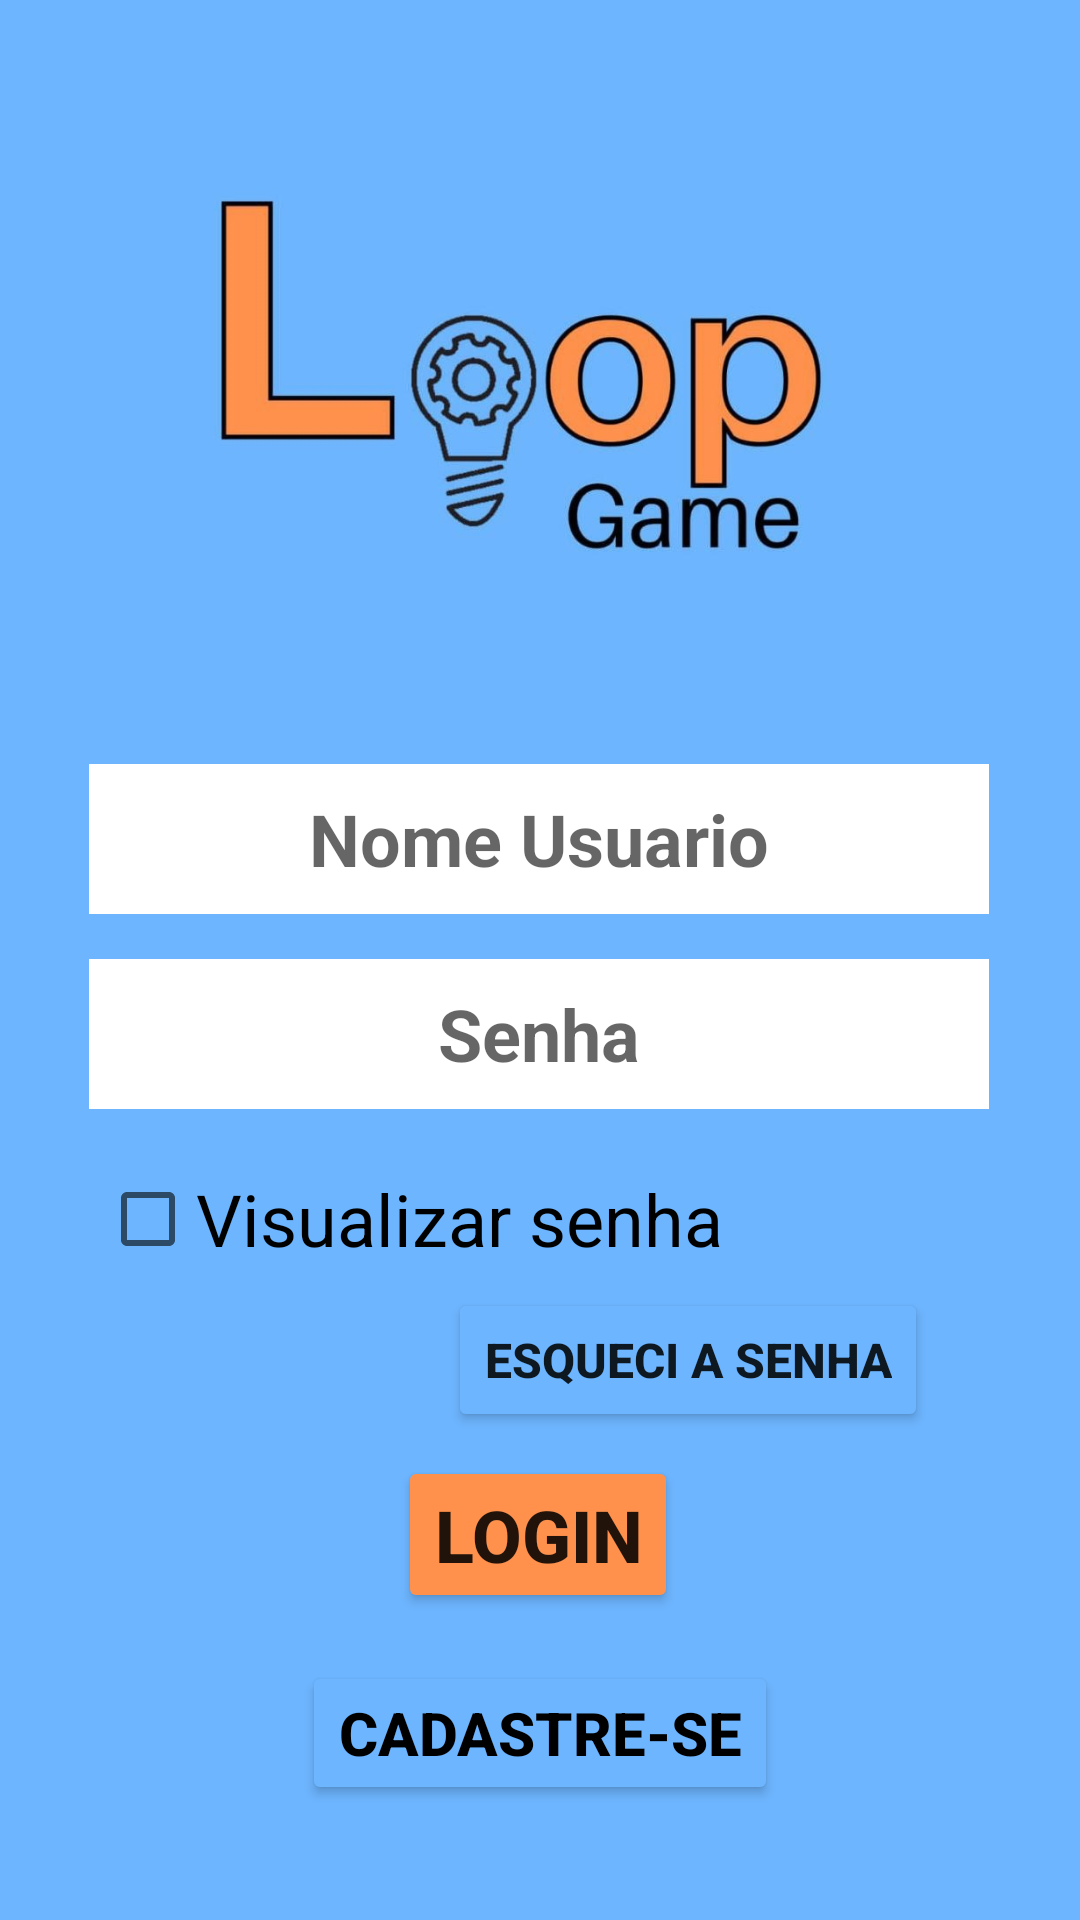

Reconstruct the res/layout file that produces this screen, plus the resources it refers to.
<!-- AndroidManifest.xml: application theme Theme.LoopGame -->
<!-- res/layout/activity_main.xml -->
<?xml version="1.0" encoding="utf-8"?>
<androidx.constraintlayout.widget.ConstraintLayout xmlns:android="http://schemas.android.com/apk/res/android"
    xmlns:app="http://schemas.android.com/apk/res-auto"
    xmlns:tools="http://schemas.android.com/tools"
    android:layout_width="match_parent"
    android:layout_height="match_parent"
    android:background="@color/cian"
    tools:context=".MainActivity" >

    <ImageView
        android:id="@+id/imageView"
        android:layout_width="295dp"
        android:layout_height="180dp"
        app:layout_constraintBottom_toBottomOf="parent"
        app:layout_constraintEnd_toEndOf="parent"
        app:layout_constraintHorizontal_bias="0.495"
        app:layout_constraintStart_toStartOf="parent"
        app:layout_constraintTop_toTopOf="parent"
        app:layout_constraintVertical_bias="0.085"
        app:srcCompat="@drawable/logo" />

    <EditText
        android:id="@+id/EdtNomeUsuario_Login"
        android:layout_width="300dp"
        android:layout_height="50dp"
        android:background="@color/white"
        android:ems="10"
        android:hint="Nome Usuario"
        android:inputType="textEmailAddress"
        android:textAlignment="center"
        android:textSize="24sp"
        android:textStyle="bold"
        app:layout_constraintBottom_toBottomOf="parent"
        app:layout_constraintEnd_toEndOf="parent"
        app:layout_constraintHorizontal_bias="0.495"
        app:layout_constraintStart_toStartOf="parent"
        app:layout_constraintTop_toBottomOf="@+id/imageView"
        app:layout_constraintVertical_bias="0.096" />

    <EditText
        android:id="@+id/EdtSenha_Login"
        android:layout_width="300dp"
        android:layout_height="50dp"
        android:background="@color/white"
        android:ems="10"
        android:hint="Senha"
        android:inputType="textPassword"
        android:textAlignment="center"
        android:textSize="24sp"
        android:textStyle="bold"
        app:layout_constraintBottom_toBottomOf="parent"
        app:layout_constraintEnd_toEndOf="parent"
        app:layout_constraintHorizontal_bias="0.495"
        app:layout_constraintStart_toStartOf="parent"
        app:layout_constraintTop_toBottomOf="@+id/EdtNomeUsuario_Login"
        app:layout_constraintVertical_bias="0.052" />

    <CheckBox
        android:id="@+id/ChkVerSenha_Login"
        android:layout_width="wrap_content"
        android:layout_height="wrap_content"
        android:text="Visualizar senha"
        android:textSize="24sp"
        app:layout_constraintBottom_toBottomOf="parent"
        app:layout_constraintEnd_toEndOf="parent"
        app:layout_constraintHorizontal_bias="0.219"
        app:layout_constraintStart_toStartOf="parent"
        app:layout_constraintTop_toBottomOf="@+id/EdtSenha_Login"
        app:layout_constraintVertical_bias="0.057" />

    <Button
        android:id="@+id/BtnEsqueciASenha_Login"
        android:layout_width="wrap_content"
        android:layout_height="wrap_content"
        android:backgroundTint="@color/cian"
        android:text="Esqueci a senha"
        android:textSize="16sp"
        android:textStyle="bold"
        app:layout_constraintBottom_toBottomOf="parent"
        app:layout_constraintEnd_toEndOf="parent"
        app:layout_constraintHorizontal_bias="0.746"
        app:layout_constraintStart_toStartOf="parent"
        app:layout_constraintTop_toBottomOf="@+id/EdtSenha_Login"
        app:layout_constraintVertical_bias="0.268" />

    <Button
        android:id="@+id/BtnLoginParaBemVindo_Login"
        android:layout_width="wrap_content"
        android:layout_height="wrap_content"
        android:backgroundTint="@color/orange"
        android:text="Login"
        android:textSize="24sp"
        android:textStyle="bold"
        app:layout_constraintBottom_toBottomOf="parent"
        app:layout_constraintEnd_toEndOf="parent"
        app:layout_constraintHorizontal_bias="0.498"
        app:layout_constraintStart_toStartOf="parent"
        app:layout_constraintTop_toBottomOf="@+id/EdtSenha_Login"
        app:layout_constraintVertical_bias="0.531" />

    <Button
        android:id="@+id/BtnCadastro_Login"
        android:layout_width="wrap_content"
        android:layout_height="wrap_content"
        android:backgroundTint="@color/cian"
        android:text="Cadastre-se"
        android:textColor="@color/black"
        android:textSize="20sp"
        android:textStyle="bold"
        app:layout_constraintBottom_toBottomOf="parent"
        app:layout_constraintEnd_toEndOf="parent"
        app:layout_constraintStart_toStartOf="parent"
        app:layout_constraintTop_toBottomOf="@+id/BtnLoginParaBemVindo_Login"
        app:layout_constraintVertical_bias="0.295" />
</androidx.constraintlayout.widget.ConstraintLayout>
<!-- resources referenced by this layout -->
<resources>
  <color name="black">#FF000000</color>
  <color name="cian">#6DB5FF</color>
  <color name="orange">#FF914D</color>
  <color name="white">#FFFFFFFF</color>
  <!-- drawable logo: jpg bitmap (drawable-v24, 48179 bytes) -->
  <style name="Theme.LoopGame" parent="Theme.MaterialComponents.DayNight.DarkActionBar">
          
          <item name="colorPrimary">@color/purple_500</item>
          <item name="colorPrimaryVariant">@color/purple_700</item>
          <item name="colorOnPrimary">@color/white</item>
          
          <item name="colorSecondary">@color/teal_200</item>
          <item name="colorSecondaryVariant">@color/teal_700</item>
          <item name="colorOnSecondary">@color/black</item>
          
          <item name="android:statusBarColor" tools:targetApi="l">?attr/colorPrimaryVariant</item>
          
      </style>
  <color name="purple_500">#FF6200EE</color>
  <color name="purple_700">#FF3700B3</color>
  <color name="teal_200">#FF03DAC5</color>
  <color name="teal_700">#FF018786</color>
</resources>
